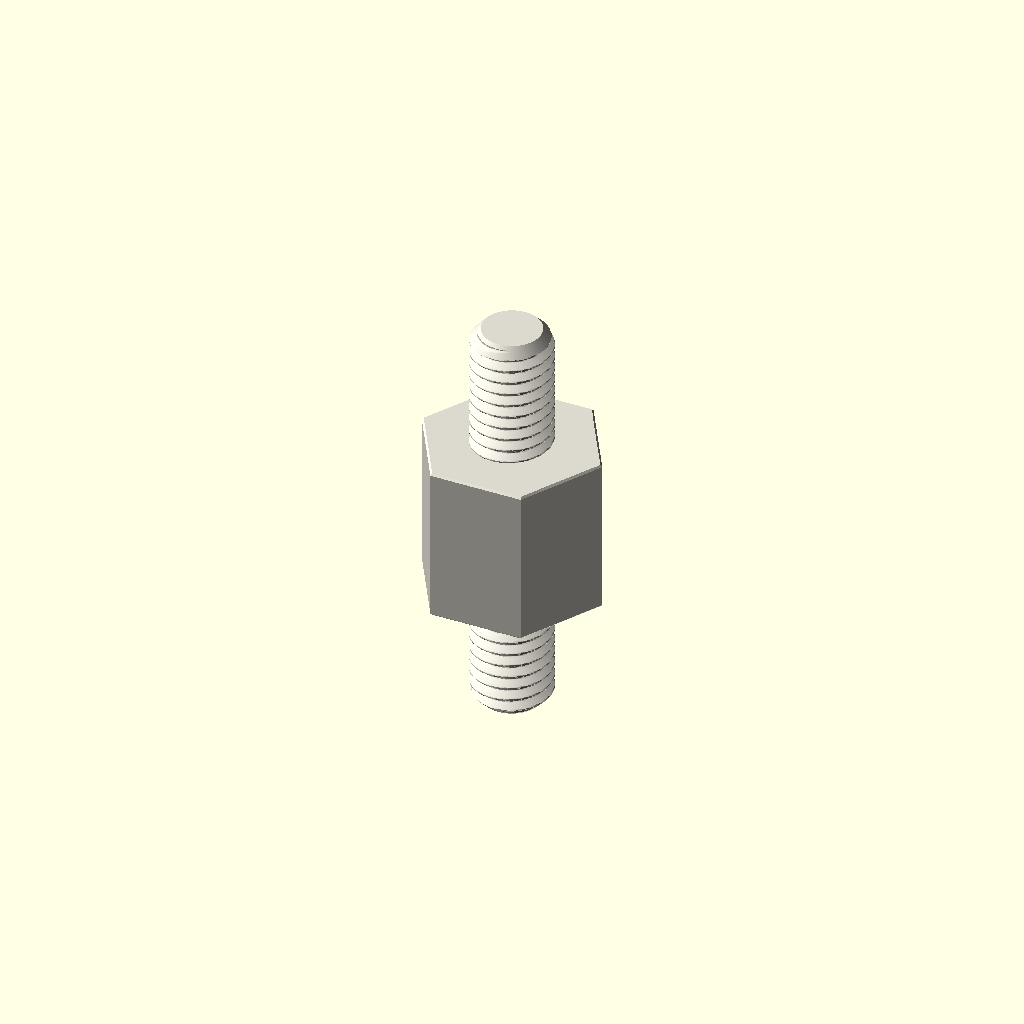
Cell 1: rendered with the file's own defaults.
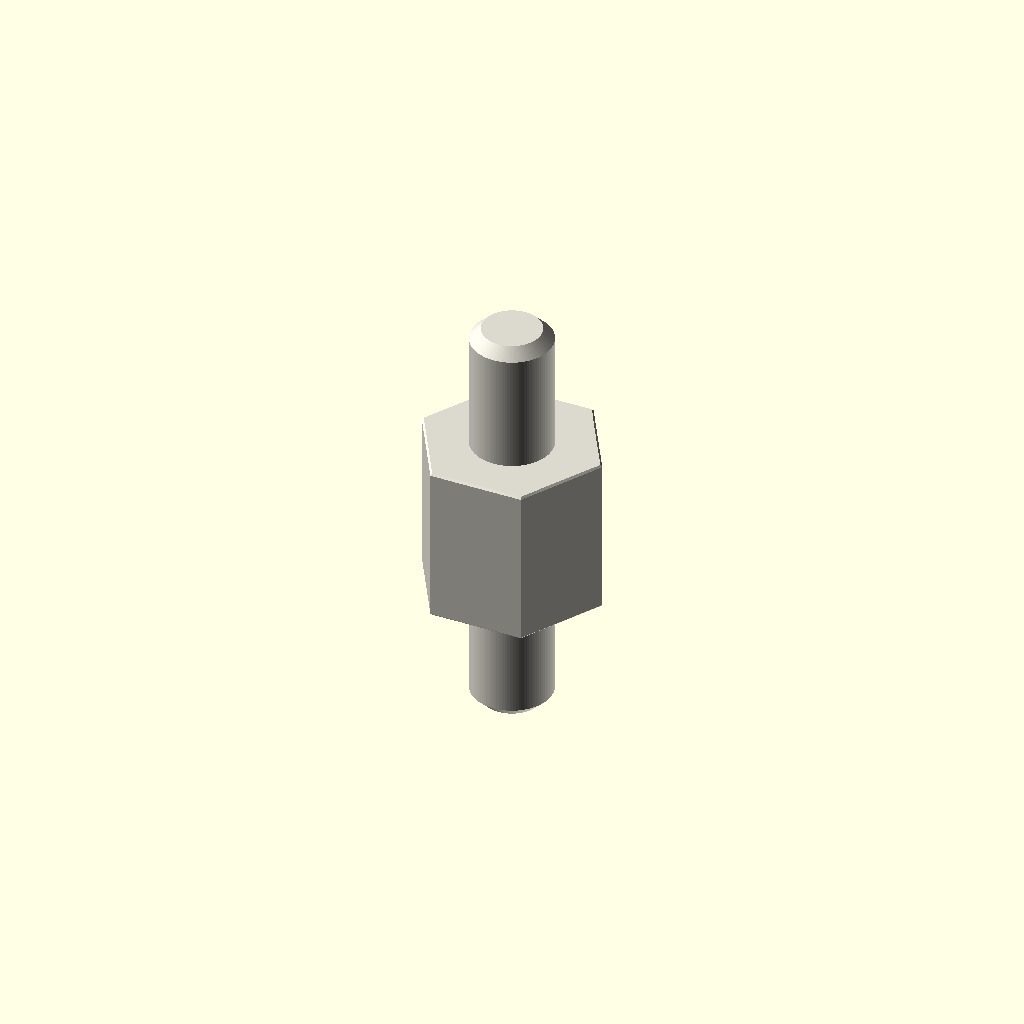
Cell 2: the same model with variant = "display".
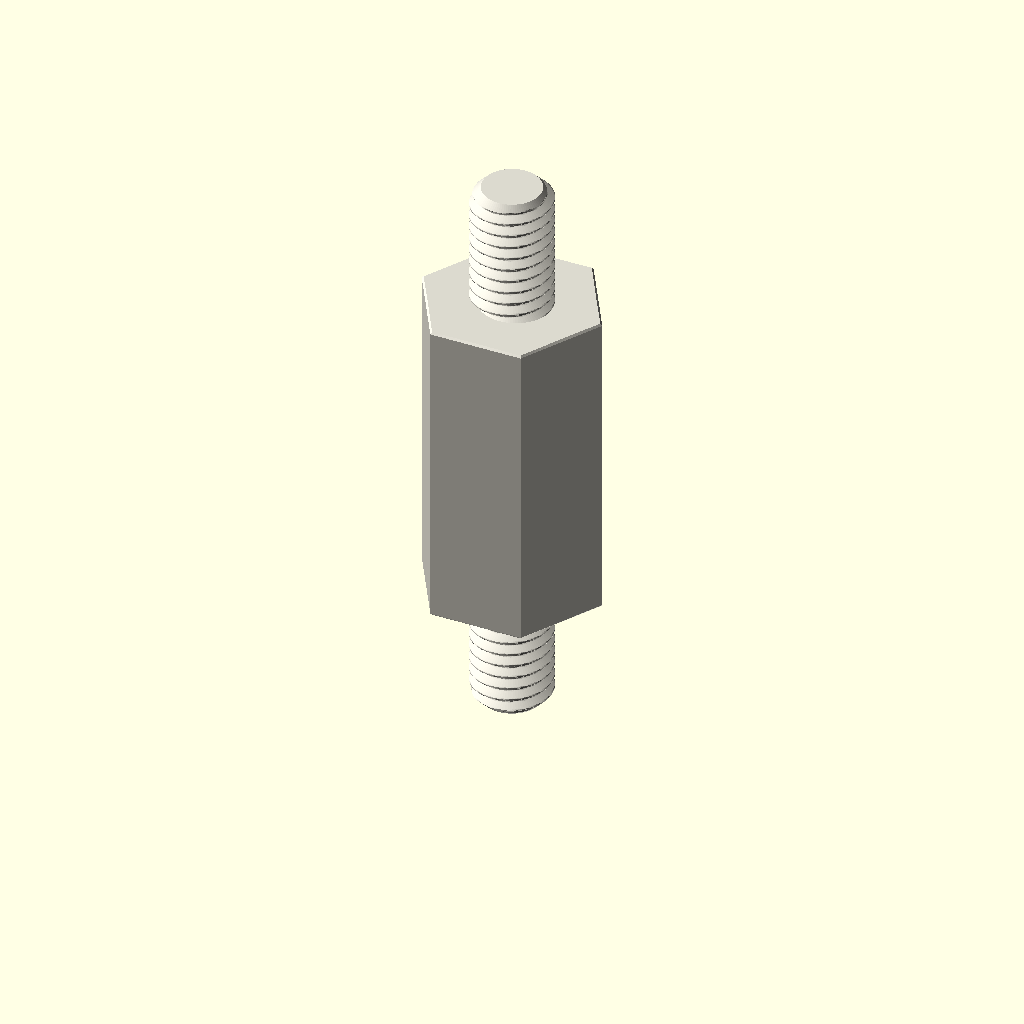
Cell 3 — depth_mm set to 20, the other parameters unchanged.
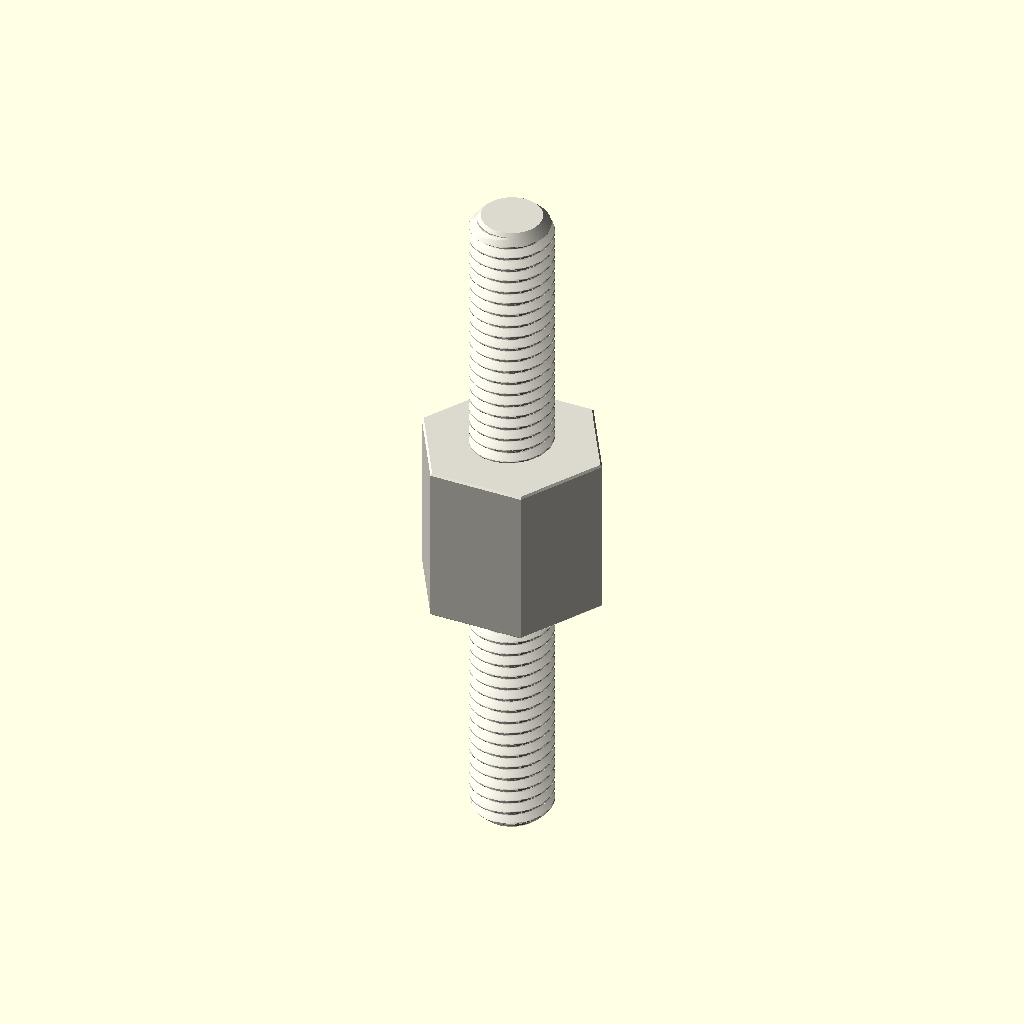
Cell 4 — stud_length_mm set to 16, the other parameters unchanged.
All cells are drawn from one camera (rotation 55°, 0°, 25°, orthographic, colour scheme Cornfield), so only the parameter changes between them.
The OpenSCAD source (parts/hardware_standoff_m5_stud_to_stud_hexagon_nylon_white_10_mm_across_flats_8_mm_stud_length_10_mm_depth/scad/working.scad):
// OOMP generic catalogue model; units: mm.
// Stud length is additional to body depth. Tapping depths are model assumptions.
variant = "full"; // [full, display]
family = "standoff";
connection_type = "stud_to_stud";
depth_mm = 10;
stud_length_mm = 8;
tapped_depth_mm = 0;
bore_mm = 3.2;
outer_diameter_mm = 7;
across_flats_mm = 10;
thread_nominal_diameter_mm = 5;
thread_pitch_mm = 0.8;
edge_chamfer_mm = 0.12;
mouth_chamfer_mm = 0.2;
angular_segments = 96;
samples_per_pitch = 16;

// Boundary travels up the outside, then down any tapped/plain bore.
// Equal-height rings at shoulders form the annular shoulder faces.
n = angular_segments;
threaded = family == "standoff";
has_stud = connection_type == "stud_to_tapped" || connection_type == "stud_to_stud";
two_studs = connection_type == "stud_to_stud";
through = !threaded || connection_type == "tapped_to_tapped";
pitch = thread_pitch_mm;
diameter = threaded ? thread_nominal_diameter_mm : bore_mm;
minor = diameter - 5*sqrt(3)*pitch/8;
transition = mouth_chamfer_mm + (threaded ? 5*sqrt(3)*pitch/16 : 0);
tip_chamfer = mouth_chamfer_mm + 17*sqrt(3)*pitch/48;
function sorted(v) = len(v)<=1 ? v : let(p=v[0])
    concat(sorted([for(x=v) if(x<p-1e-8) x]), [p], sorted([for(x=v) if(x>p+1e-8) x]));
function reverse(v) = [for(i=[len(v)-1:-1:0]) v[i]];
function theta(i) = i*360/n;
function fract(x) = x-floor(x);
function phase_distance(i,z) = abs(fract(z/pitch-theta(i)/360+0.5)-0.5);
function thread_r(i,z) = minor/2 + min(5*sqrt(3)*pitch/16,
    max(0,(phase_distance(i,z)-0.125)*pitch*sqrt(3)));
function stud_r(i,z,tip) = min(diameter/2 - (variant=="full" ?
    min(17*sqrt(3)*pitch/48,max(0,(phase_distance(i,z)-0.0625)*pitch*sqrt(3))) : 0),
    diameter/2-tip_chamfer+abs(z-tip));
function body_r(i,z) = (threaded ? across_flats_mm/2/cos(theta(i)%60-30) : outer_diameter_mm/2)
    - max(0,edge_chamfer_mm-min(z,depth_mm-z));
function bore_r(i,z) = max(threaded ? (variant=="full" ? thread_r(i,z) : minor/2) : diameter/2,
    diameter/2+mouth_chamfer_mm-(through ? min(z,depth_mm-z) : depth_mm-z));
function stud_z(a,b,tip) = let(count=variant=="full" ? ceil(stud_length_mm/pitch*samples_per_pitch) : 1)
    sorted(concat([for(i=[0:count]) a+(b-a)*i/count], [tip==a ? tip+tip_chamfer : tip-tip_chamfer]));
body_z = sorted([0,edge_chamfer_mm,depth_mm-edge_chamfer_mm,depth_mm]);
low = through ? 0 : depth_mm-tapped_depth_mm;
count = threaded && variant=="full" ? ceil((depth_mm-low)/pitch*samples_per_pitch) : 1;
bore_z = two_studs ? [] : reverse(sorted(concat(
    [for(i=[0:count]) low+(depth_mm-low)*i/count],
    [depth_mm-mouth_chamfer_mm,depth_mm-transition],
    through ? [mouth_chamfer_mm,transition] : [])));
// Ring descriptors: [height, kind, tip]. Kind: 0 body, 1 stud, 2 bore.
rings = concat(
    has_stud ? [for(z=stud_z(-stud_length_mm,0,-stud_length_mm)) [z,1,-stud_length_mm]] : [],
    [for(z=body_z) [z,0,0]],
    two_studs ? [for(z=stud_z(depth_mm,depth_mm+stud_length_mm,depth_mm+stud_length_mm)) [z,1,depth_mm+stud_length_mm]] : [],
    [for(z=bore_z) [z,2,0]]);
function radius(i,ring) = ring[1]==0 ? body_r(i,ring[0]) :
    ring[1]==1 ? stud_r(i,ring[0],ring[2]) : bore_r(i,ring[0]);
points = concat([for(ring=rings) for(i=[0:n-1])
    [radius(i,ring)*cos(theta(i)),radius(i,ring)*sin(theta(i)),ring[0]]],
    through ? [] : [[0,0,rings[0][0]],[0,0,rings[len(rings)-1][0]]]);
center = len(rings)*n;
last = (len(rings)-1)*n;
// OpenSCAD winding is opposite to STL winding.
faces = concat(
    [for(j=[0:len(rings)-(through ? 1 : 2)]) for(i=[0:n-1]) each
        let(a=j*n+i,b=j*n+(i+1)%n,c=((j+1)%len(rings))*n+(i+1)%n,d=((j+1)%len(rings))*n+i)
        [[a,c,b],[a,d,c]]],
    through ? [] : [for(i=[0:n-1]) each let(k=(i+1)%n)
        [[center,i,k],[center+1,last+k,last+i]]]);
assert(family=="spacer" || family=="standoff");
assert(!threaded || connection_type=="tapped_to_tapped" || has_stud);
assert(depth_mm>0 && diameter>0 && pitch>0);
assert(variant=="full" || variant=="display");
assert(n>=24 && n%12==0 && samples_per_pitch>=8);
assert(mouth_chamfer_mm>0 && mouth_chamfer_mm<depth_mm/2);
assert(edge_chamfer_mm>=0 && edge_chamfer_mm<depth_mm/2);
assert(diameter+4*max(mouth_chamfer_mm,edge_chamfer_mm) < (threaded ? across_flats_mm : outer_diameter_mm));
assert(!has_stud || stud_length_mm>2*mouth_chamfer_mm);
assert(!through || !threaded || 2*transition<depth_mm);
assert(connection_type!="stud_to_tapped" || (tapped_depth_mm>transition && tapped_depth_mm<depth_mm));
color([0.86,0.85,0.81]) polyhedron(points=points,faces=faces,convexity=20);
Parameter table extracted from the source (name, type, default, range or options):
variant: string, default "full", options "full", "display"
family: string, default "standoff"
connection_type: string, default "stud_to_stud"
depth_mm: number, default 10
stud_length_mm: number, default 8
tapped_depth_mm: number, default 0
bore_mm: number, default 3.2
outer_diameter_mm: number, default 7
across_flats_mm: number, default 10
thread_nominal_diameter_mm: number, default 5
thread_pitch_mm: number, default 0.8
edge_chamfer_mm: number, default 0.12
mouth_chamfer_mm: number, default 0.2
angular_segments: number, default 96
samples_per_pitch: number, default 16
